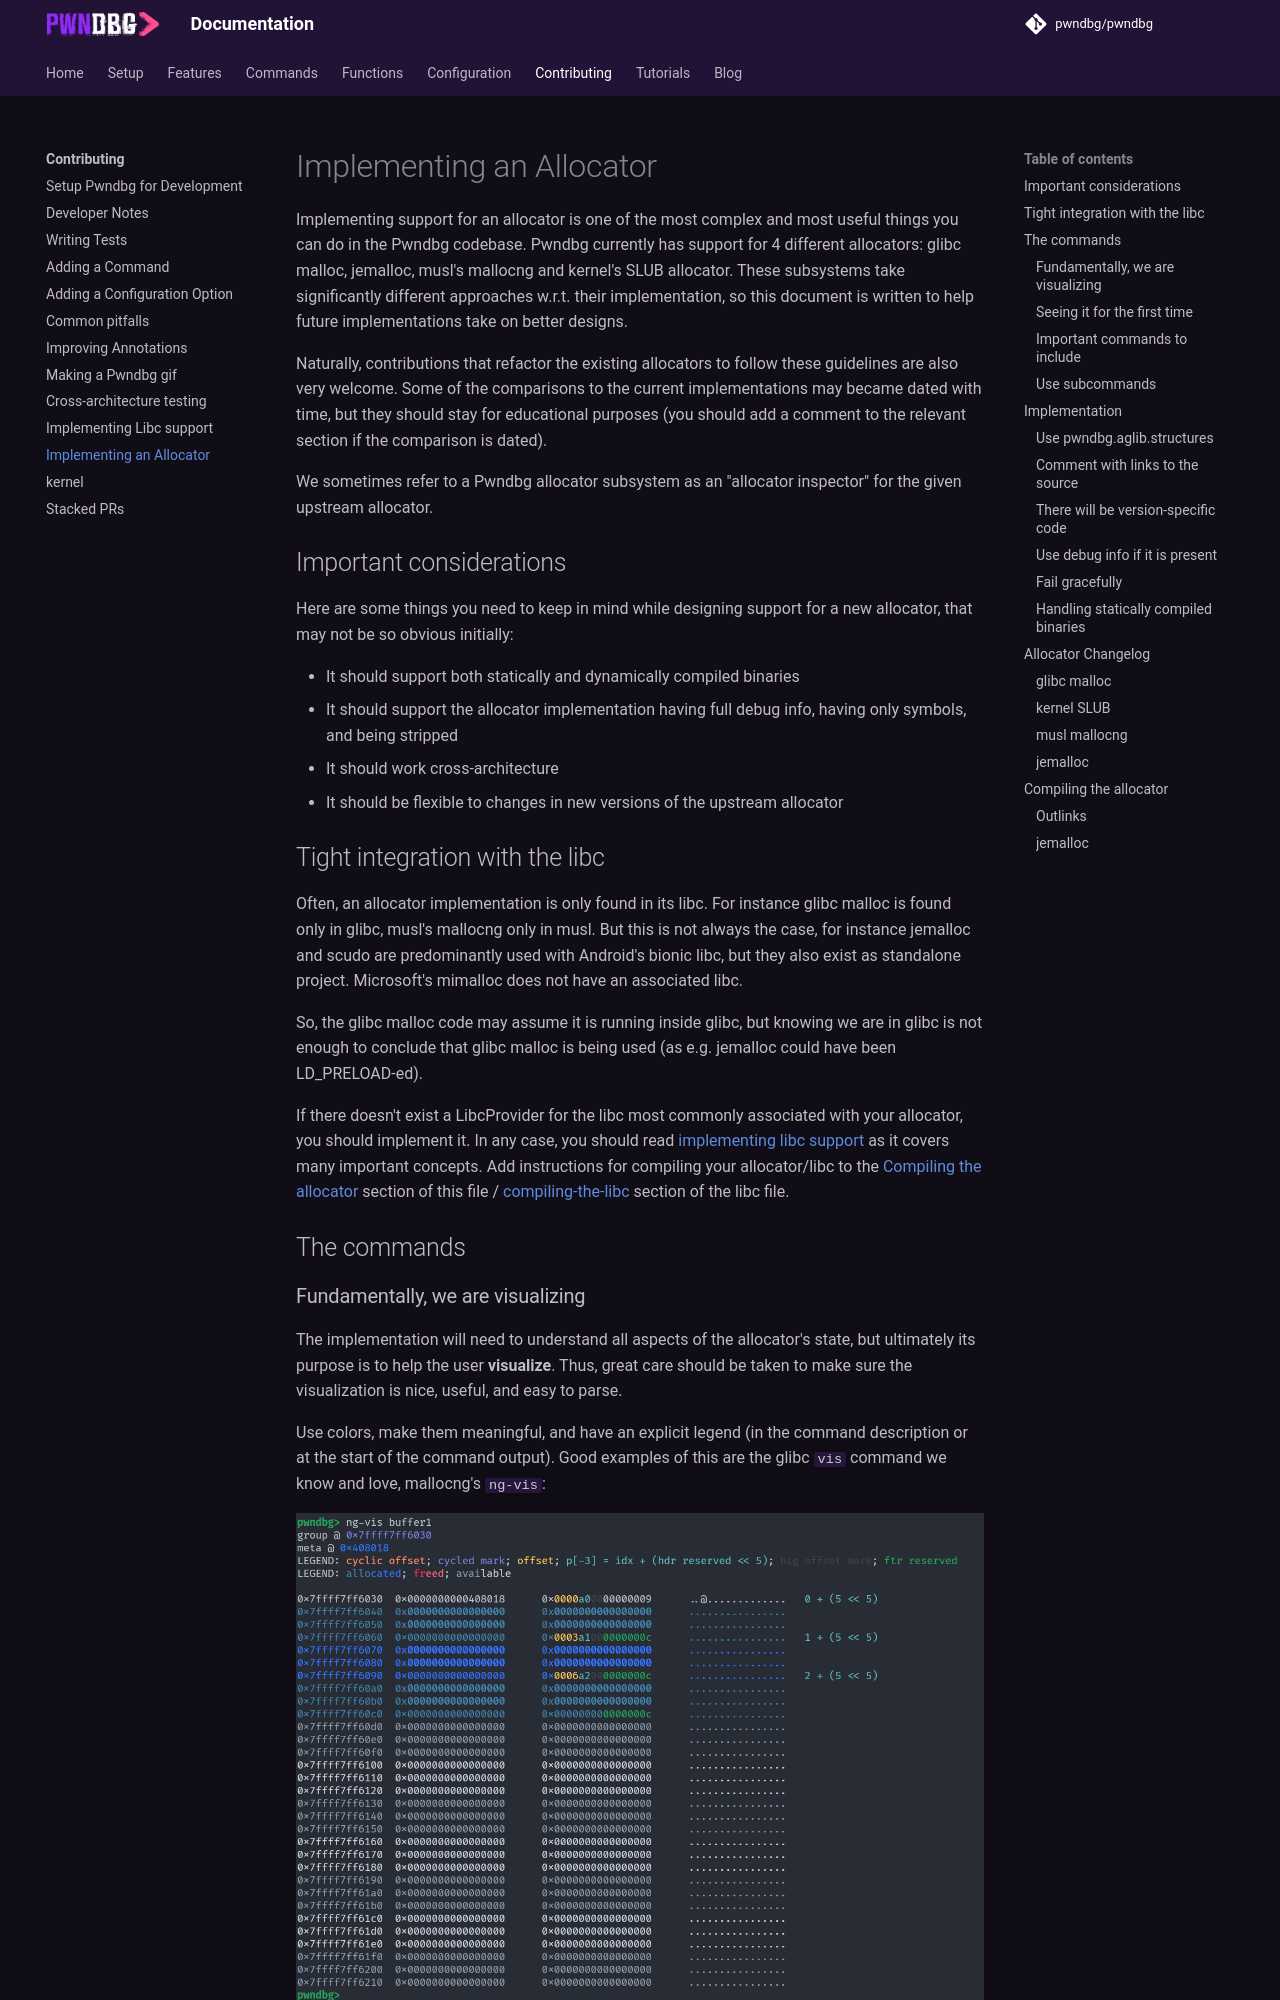

repository: pwndbg/pwndbg · page: dev/contributing/allocator/index.html · generator: mkdocs

# Implementing an Allocator

Implementing support for an allocator is one of the most complex and most useful things you can do in the Pwndbg codebase. Pwndbg currently has support for 4 different allocators: glibc malloc, jemalloc, musl's mallocng and kernel's SLUB allocator. These subsystems take significantly different approaches w.r.t. their implementation, so this document is written to help future implementations take on better designs.

Naturally, contributions that refactor the existing allocators to follow these guidelines are also very welcome. Some of the comparisons to the current implementations may became dated with time, but they should stay for educational purposes (you should add a comment to the relevant section if the comparison is dated).

We sometimes refer to a Pwndbg allocator subsystem as an "allocator inspector" for the given upstream allocator.

## Important considerations

Here are some things you need to keep in mind while designing support for a new allocator, that may not be so obvious initially:

+ It should support both statically and dynamically compiled binaries
+ It should support the allocator implementation having full debug info, having only symbols, and being stripped
+ It should work cross-architecture
+ It should be flexible to changes in new versions of the upstream allocator

## Tight integration with the libc

Often, an allocator implementation is only found in its libc. For instance glibc malloc is found only in glibc, musl's mallocng only in musl. But this is not always the case, for instance jemalloc and scudo are predominantly used with Android's bionic libc, but they also exist as standalone project. Microsoft's mimalloc does not have an associated libc.

So, the glibc malloc code may assume it is running inside glibc, but knowing we are in glibc is not enough to conclude that glibc malloc is being used (as e.g. jemalloc could have been LD_PRELOAD-ed).

If there doesn't exist a LibcProvider for the libc most commonly associated with your allocator, you should implement it. In any case, you should read [implementing libc support](./libc-provider.md) as it covers many important concepts. Add instructions for compiling your allocator/libc to the [Compiling the allocator](#compiling-the-allocator) section of this file / [compiling-the-libc](./libc-provider.md#compiling-the-libc) section of the libc file.

## The commands
